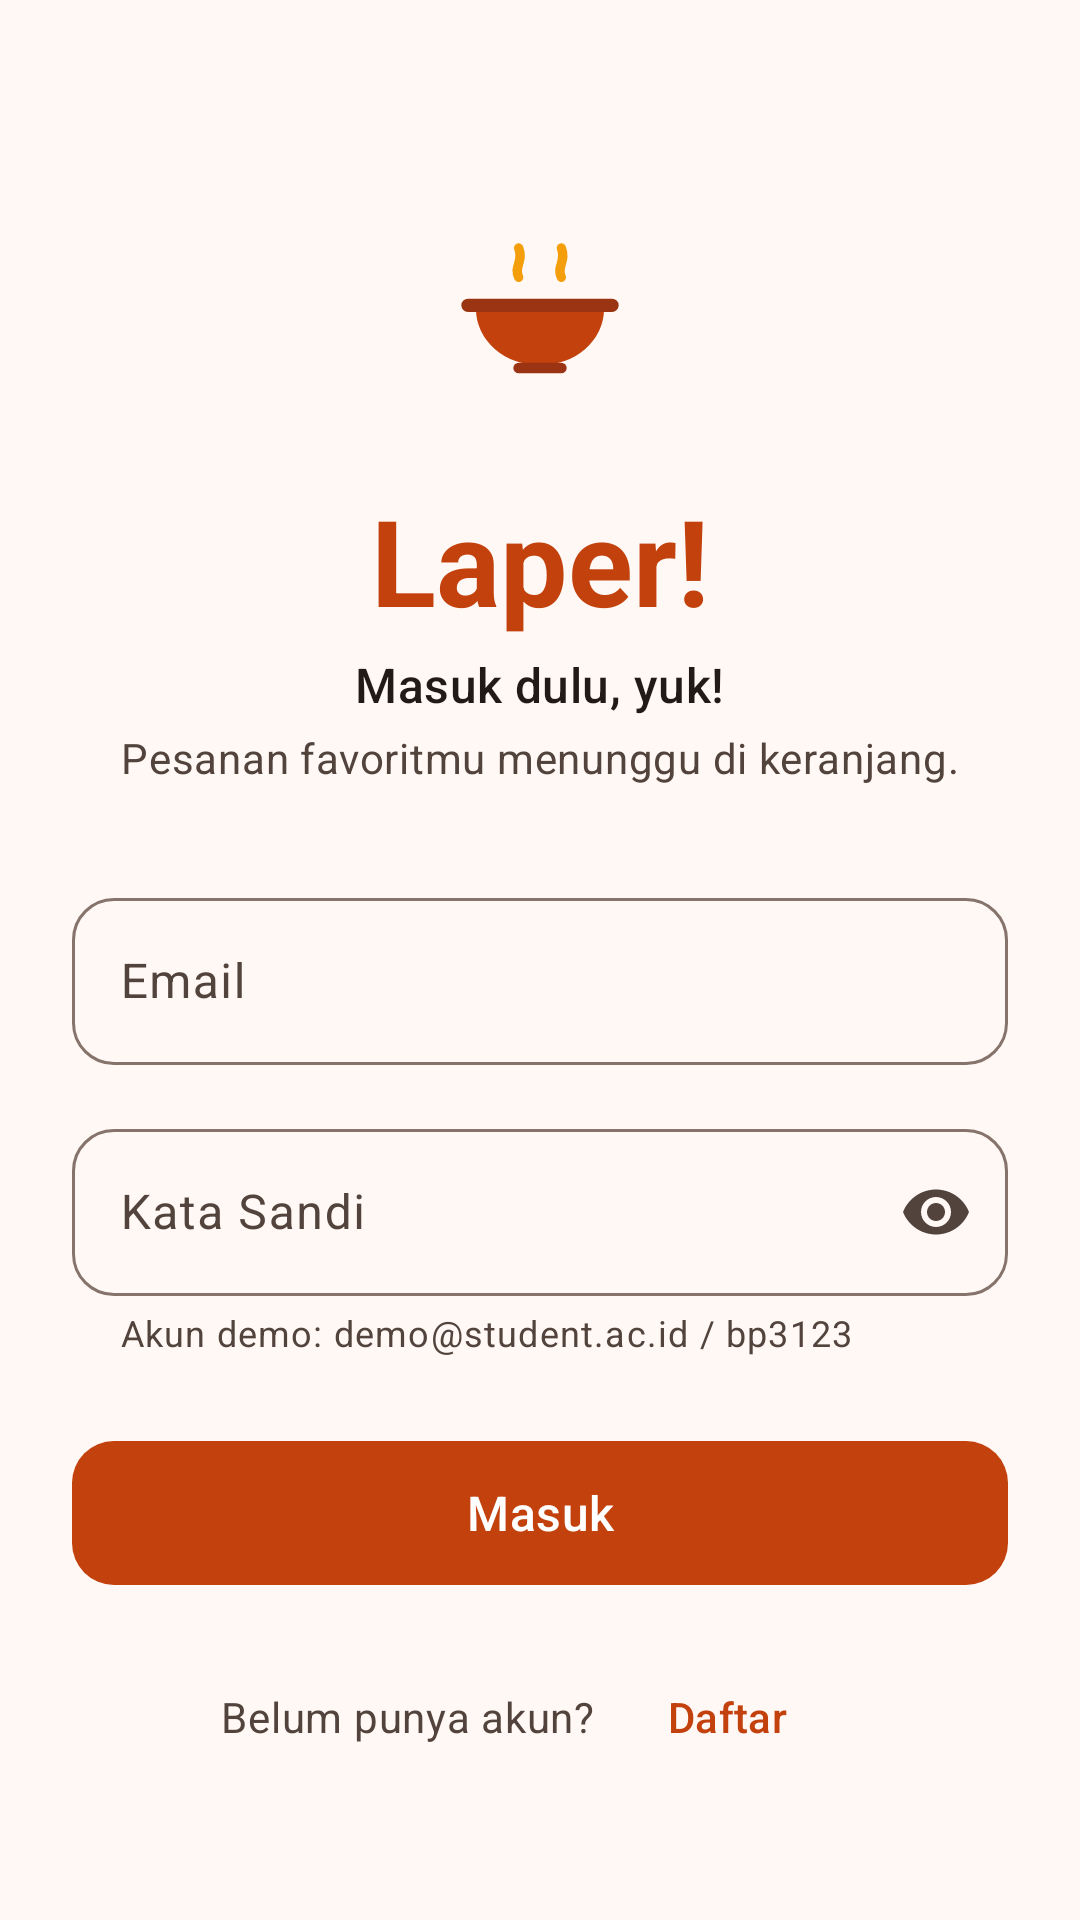

Android layout source for this screen:
<!-- AndroidManifest.xml: application theme Theme.Laper -->
<!-- res/layout/activity_login.xml -->
<?xml version="1.0" encoding="utf-8"?>
<ScrollView xmlns:android="http://schemas.android.com/apk/res/android"
    xmlns:app="http://schemas.android.com/apk/res-auto"
    android:id="@+id/root"
    android:layout_width="match_parent"
    android:layout_height="match_parent"
    android:fillViewport="true">

    <LinearLayout
        android:layout_width="match_parent"
        android:layout_height="wrap_content"
        android:gravity="center_horizontal"
        android:orientation="vertical"
        android:paddingHorizontal="@dimen/space_lg">

        <ImageView
            android:layout_width="96dp"
            android:layout_height="96dp"
            android:layout_marginTop="56dp"
            android:contentDescription="@string/app_name"
            android:src="@drawable/ic_splash_logo" />

        <TextView
            android:layout_width="wrap_content"
            android:layout_height="wrap_content"
            android:layout_marginTop="@dimen/space_sm"
            android:text="@string/app_name"
            android:textColor="?attr/colorPrimary"
            android:textSize="40sp"
            android:textStyle="bold" />

        <TextView
            android:layout_width="wrap_content"
            android:layout_height="wrap_content"
            android:layout_marginTop="@dimen/space_xs"
            android:text="@string/login_title"
            android:textAppearance="?attr/textAppearanceTitleMedium"
            android:textColor="?attr/colorOnSurface" />

        <TextView
            android:layout_width="wrap_content"
            android:layout_height="wrap_content"
            android:layout_marginTop="@dimen/space_xs"
            android:text="@string/login_subtitle"
            android:textAppearance="?attr/textAppearanceBodyMedium"
            android:textColor="?attr/colorOnSurfaceVariant" />

        <com.google.android.material.textfield.TextInputLayout
            android:id="@+id/til_email"
            style="@style/Widget.Material3.TextInputLayout.OutlinedBox"
            android:layout_width="match_parent"
            android:layout_height="wrap_content"
            android:layout_marginTop="@dimen/space_xl"
            android:hint="@string/hint_email"
            app:boxCornerRadiusBottomEnd="14dp"
            app:boxCornerRadiusBottomStart="14dp"
            app:boxCornerRadiusTopEnd="14dp"
            app:boxCornerRadiusTopStart="14dp"
            app:startIconDrawable="@drawable/ic_mail">

            <com.google.android.material.textfield.TextInputEditText
                android:id="@+id/et_email"
                android:layout_width="match_parent"
                android:layout_height="wrap_content"
                android:inputType="textEmailAddress" />
        </com.google.android.material.textfield.TextInputLayout>

        <com.google.android.material.textfield.TextInputLayout
            android:id="@+id/til_password"
            style="@style/Widget.Material3.TextInputLayout.OutlinedBox"
            android:layout_width="match_parent"
            android:layout_height="wrap_content"
            android:layout_marginTop="@dimen/space_md"
            android:hint="@string/hint_password"
            app:boxCornerRadiusBottomEnd="14dp"
            app:boxCornerRadiusBottomStart="14dp"
            app:boxCornerRadiusTopEnd="14dp"
            app:boxCornerRadiusTopStart="14dp"
            app:endIconMode="password_toggle"
            app:helperText="@string/demo_account_hint"
            app:startIconDrawable="@drawable/ic_lock">

            <com.google.android.material.textfield.TextInputEditText
                android:id="@+id/et_password"
                android:layout_width="match_parent"
                android:layout_height="wrap_content"
                android:inputType="textPassword" />
        </com.google.android.material.textfield.TextInputLayout>

        <com.google.android.material.button.MaterialButton
            android:id="@+id/btn_login"
            android:layout_width="match_parent"
            android:layout_height="56dp"
            android:layout_marginTop="@dimen/space_lg"
            android:text="@string/btn_login"
            android:textAppearance="?attr/textAppearanceTitleMedium"
            app:cornerRadius="14dp" />

        <LinearLayout
            android:layout_width="wrap_content"
            android:layout_height="wrap_content"
            android:layout_marginTop="@dimen/space_md"
            android:layout_marginBottom="@dimen/space_xl"
            android:gravity="center_vertical"
            android:orientation="horizontal">

            <TextView
                android:layout_width="wrap_content"
                android:layout_height="wrap_content"
                android:text="@string/no_account"
                android:textAppearance="?attr/textAppearanceBodyMedium"
                android:textColor="?attr/colorOnSurfaceVariant" />

            <com.google.android.material.button.MaterialButton
                android:id="@+id/btn_go_register"
                style="@style/Widget.Material3.Button.TextButton"
                android:layout_width="wrap_content"
                android:layout_height="wrap_content"
                android:text="@string/btn_register" />
        </LinearLayout>
    </LinearLayout>
</ScrollView>
<!-- resources referenced by this layout -->
<resources>
  <dimen name="space_lg">24dp</dimen>
  <dimen name="space_md">16dp</dimen>
  <dimen name="space_sm">8dp</dimen>
  <dimen name="space_xl">32dp</dimen>
  <dimen name="space_xs">4dp</dimen>
  <!-- drawable ic_splash_logo (drawable) -->
  <?xml version="1.0" encoding="utf-8"?>
  <vector xmlns:android="http://schemas.android.com/apk/res/android"
      android:width="108dp"
      android:height="108dp"
      android:viewportWidth="108"
      android:viewportHeight="108">
  
      
      <path
          android:pathData="M46,41 C44,37 48,35 46,30"
          android:strokeColor="#F59E0B"
          android:strokeWidth="3.5"
          android:strokeLineCap="round"
          android:fillColor="#00000000" />
      <path
          android:pathData="M62,41 C60,37 64,35 62,30"
          android:strokeColor="#F59E0B"
          android:strokeWidth="3.5"
          android:strokeLineCap="round"
          android:fillColor="#00000000" />
  
      
      <path
          android:fillColor="#C2410C"
          android:pathData="M30,53 A24,21 0 0 0 78,53 Z" />
  
      
      <path
          android:fillColor="#9A3412"
          android:pathData="M27,49 h54 a2.5,2.5 0 0 1 2.5,2.5 v0 a2.5,2.5 0 0 1 -2.5,2.5 h-54 a2.5,2.5 0 0 1 -2.5,-2.5 v0 a2.5,2.5 0 0 1 2.5,-2.5 z" />
  
      
      <path
          android:fillColor="#9A3412"
          android:pathData="M46,73 h16 a2,2 0 0 1 2,2 v0 a2,2 0 0 1 -2,2 h-16 a2,2 0 0 1 -2,-2 v0 a2,2 0 0 1 2,-2 z" />
  </vector>
  <string name="app_name">Laper!</string>
  <string name="btn_login">Masuk</string>
  <string name="btn_register">Daftar</string>
  <string name="demo_account_hint">Akun demo: demo@student.ac.id / bp3123</string>
  <string name="hint_email">Email</string>
  <string name="hint_password">Kata Sandi</string>
  <string name="login_subtitle">Pesanan favoritmu menunggu di keranjang.</string>
  <string name="login_title">Masuk dulu, yuk!</string>
  <string name="no_account">Belum punya akun?</string>
  <color name="primary">#C2410C</color>
  <color name="on_primary">#FFFFFF</color>
  <color name="primary_container">#FFDBCC</color>
  <color name="on_primary_container">#3A0B00</color>
  <color name="secondary">#7C5334</color>
  <color name="on_secondary">#FFFFFF</color>
  <color name="secondary_container">#FFDCC5</color>
  <color name="on_secondary_container">#2C1608</color>
  <color name="tertiary">#3D6B35</color>
  <color name="on_tertiary">#FFFFFF</color>
  <color name="tertiary_container">#BEF0B0</color>
  <color name="on_tertiary_container">#002203</color>
  <color name="error">#BA1A1A</color>
  <color name="on_error">#FFFFFF</color>
  <color name="error_container">#FFDAD6</color>
  <color name="on_error_container">#410002</color>
  <color name="background">#FFF8F5</color>
  <color name="on_background">#221A16</color>
  <color name="surface">#FFF8F5</color>
  <color name="on_surface">#221A16</color>
  <color name="surface_variant">#F4DED4</color>
  <color name="on_surface_variant">#52443D</color>
  <color name="surface_dim">#D8C7BF</color>
  <color name="surface_bright">#FFF8F5</color>
  <color name="surface_container_lowest">#FFFFFF</color>
  <color name="surface_container_low">#FBF1EC</color>
  <color name="surface_container">#F6EAE4</color>
  <color name="surface_container_high">#F1E1DA</color>
  <color name="surface_container_highest">#EBDAD2</color>
  <color name="outline">#85736C</color>
  <color name="outline_variant">#D7C2B9</color>
</resources>
